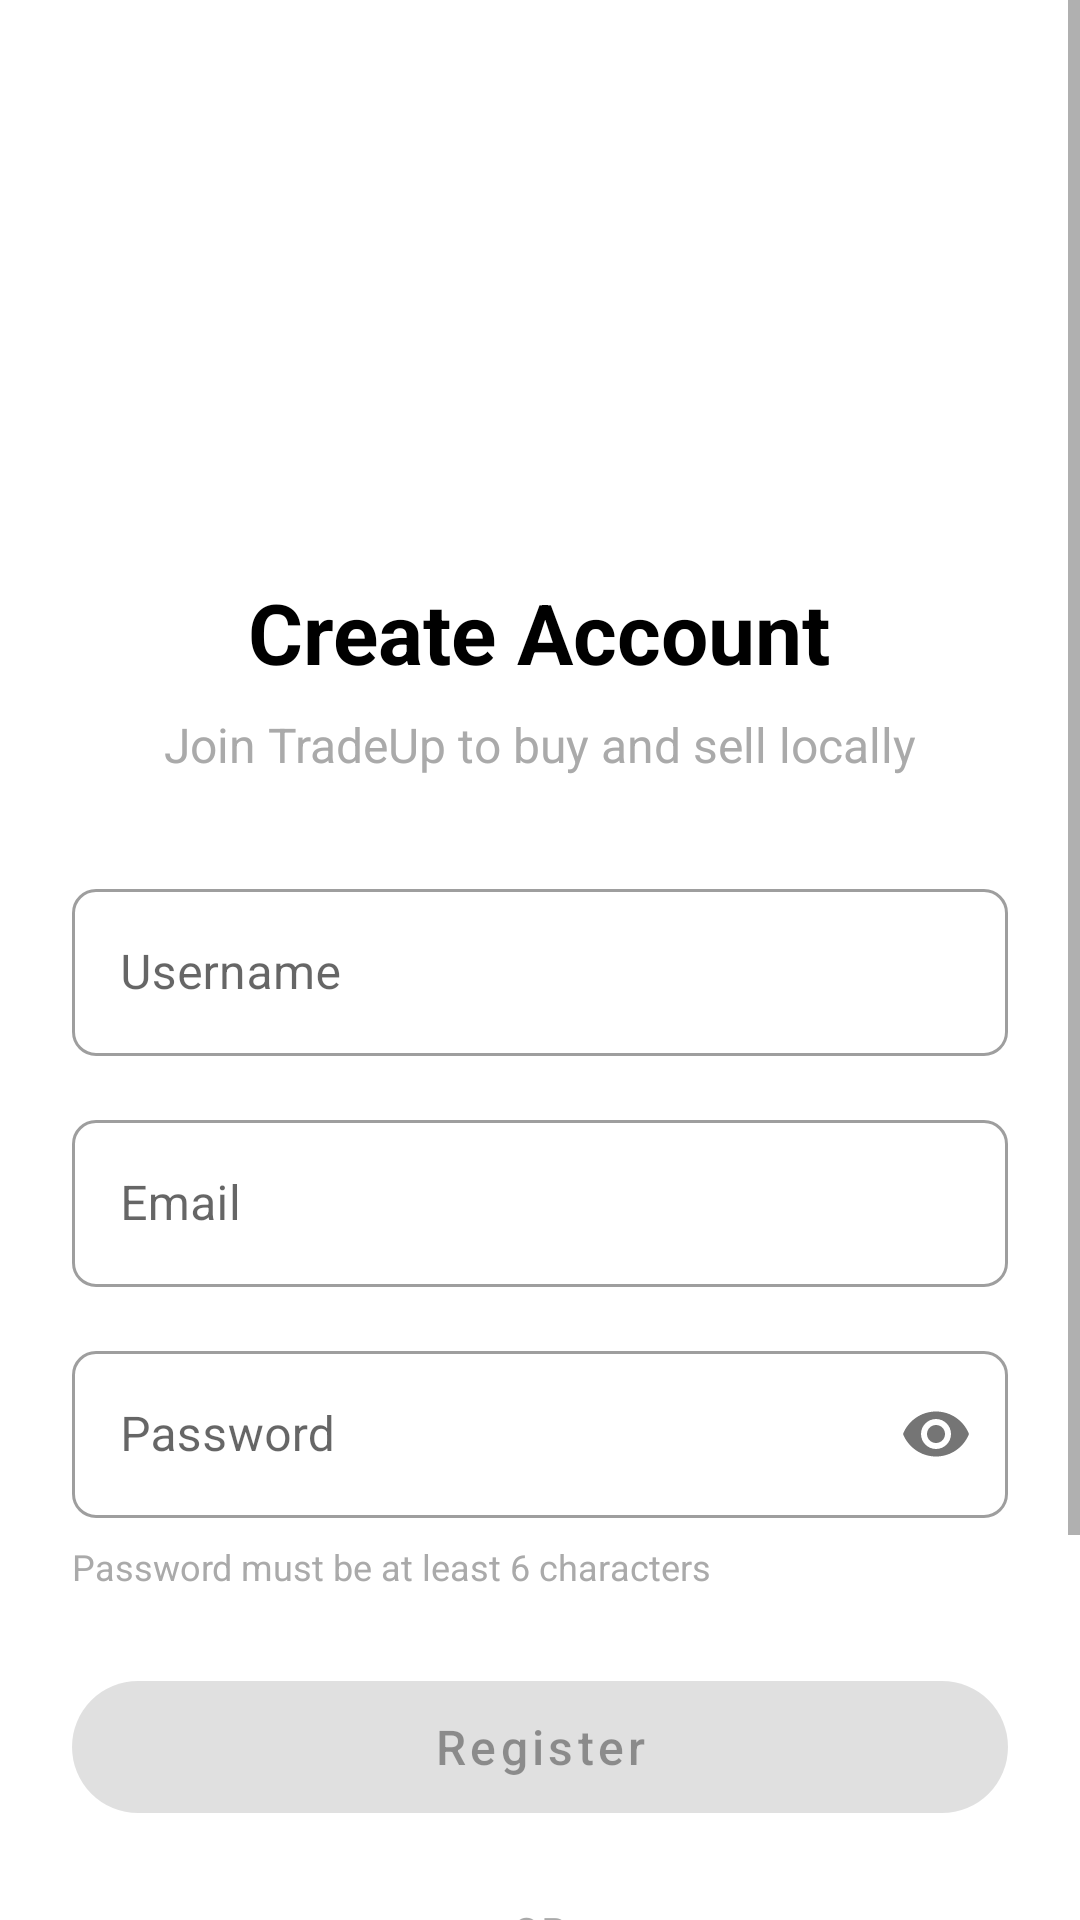

Android layout source for this screen:
<!-- AndroidManifest.xml: application theme Theme.TradeUp -->
<!-- res/layout/activity_register.xml -->
<?xml version="1.0" encoding="utf-8"?>
<ScrollView xmlns:android="http://schemas.android.com/apk/res/android"
    xmlns:app="http://schemas.android.com/apk/res-auto"
    android:layout_width="match_parent"
    android:layout_height="match_parent"
    android:fillViewport="true"
    android:background="@color/white">

    <LinearLayout
        android:layout_width="match_parent"
        android:layout_height="wrap_content"
        android:orientation="vertical"
        android:padding="24dp">

        
        <ImageView
            android:id="@+id/logoImage"
            android:layout_width="120dp"
            android:layout_height="120dp"
            android:layout_gravity="center_horizontal"
            android:layout_marginTop="32dp"
            android:src="@mipmap/ic_launcher"
            android:contentDescription="@string/app_name" />

        <TextView
            android:layout_width="wrap_content"
            android:layout_height="wrap_content"
            android:layout_gravity="center_horizontal"
            android:layout_marginTop="16dp"
            android:text="Create Account"
            android:textSize="28sp"
            android:textStyle="bold"
            android:textColor="@color/black" />

        <TextView
            android:layout_width="wrap_content"
            android:layout_height="wrap_content"
            android:layout_gravity="center_horizontal"
            android:layout_marginTop="8dp"
            android:text="Join TradeUp to buy and sell locally"
            android:textSize="16sp"
            android:textColor="@android:color/darker_gray" />

        
        <com.google.android.material.textfield.TextInputLayout
            android:id="@+id/usernameInputLayout"
            android:layout_width="match_parent"
            android:layout_height="wrap_content"
            android:layout_marginTop="32dp"
            style="@style/Widget.MaterialComponents.TextInputLayout.OutlinedBox"
            app:boxCornerRadiusTopStart="8dp"
            app:boxCornerRadiusTopEnd="8dp"
            app:boxCornerRadiusBottomStart="8dp"
            app:boxCornerRadiusBottomEnd="8dp">

            <com.google.android.material.textfield.TextInputEditText
                android:id="@+id/usernameInput"
                android:layout_width="match_parent"
                android:layout_height="wrap_content"
                android:hint="Username"
                android:inputType="text"
                android:maxLines="1" />

        </com.google.android.material.textfield.TextInputLayout>

        
        <com.google.android.material.textfield.TextInputLayout
            android:id="@+id/emailInputLayout"
            android:layout_width="match_parent"
            android:layout_height="wrap_content"
            android:layout_marginTop="16dp"
            style="@style/Widget.MaterialComponents.TextInputLayout.OutlinedBox"
            app:boxCornerRadiusTopStart="8dp"
            app:boxCornerRadiusTopEnd="8dp"
            app:boxCornerRadiusBottomStart="8dp"
            app:boxCornerRadiusBottomEnd="8dp">

            <com.google.android.material.textfield.TextInputEditText
                android:id="@+id/emailInput"
                android:layout_width="match_parent"
                android:layout_height="wrap_content"
                android:hint="Email"
                android:inputType="textEmailAddress"
                android:maxLines="1" />

        </com.google.android.material.textfield.TextInputLayout>

        
        <com.google.android.material.textfield.TextInputLayout
            android:id="@+id/passwordInputLayout"
            android:layout_width="match_parent"
            android:layout_height="wrap_content"
            android:layout_marginTop="16dp"
            style="@style/Widget.MaterialComponents.TextInputLayout.OutlinedBox"
            app:passwordToggleEnabled="true"
            app:boxCornerRadiusTopStart="8dp"
            app:boxCornerRadiusTopEnd="8dp"
            app:boxCornerRadiusBottomStart="8dp"
            app:boxCornerRadiusBottomEnd="8dp">

            <com.google.android.material.textfield.TextInputEditText
                android:id="@+id/passwordInput"
                android:layout_width="match_parent"
                android:layout_height="wrap_content"
                android:hint="Password"
                android:inputType="textPassword"
                android:maxLines="1" />

        </com.google.android.material.textfield.TextInputLayout>

        
        <TextView
            android:id="@+id/passwordRequirements"
            android:layout_width="wrap_content"
            android:layout_height="wrap_content"
            android:layout_marginTop="8dp"
            android:text="Password must be at least 6 characters"
            android:textSize="12sp"
            android:textColor="@android:color/darker_gray" />

        
        <com.google.android.material.button.MaterialButton
            android:id="@+id/registerButton"
            android:layout_width="match_parent"
            android:layout_height="56dp"
            android:layout_marginTop="24dp"
            android:text="Register"
            android:textAllCaps="false"
            android:textSize="16sp"
            android:enabled="false"
            app:cornerRadius="28dp" />

        
        <LinearLayout
            android:layout_width="match_parent"
            android:layout_height="wrap_content"
            android:layout_marginTop="24dp"
            android:orientation="horizontal"
            android:gravity="center_vertical">

            <View
                android:layout_width="0dp"
                android:layout_height="1dp"
                android:layout_weight="1"
                android:background="@android:color/darker_gray" />

            <TextView
                android:layout_width="wrap_content"
                android:layout_height="wrap_content"
                android:layout_marginHorizontal="16dp"
                android:text="OR"
                android:textColor="@android:color/darker_gray" />

            <View
                android:layout_width="0dp"
                android:layout_height="1dp"
                android:layout_weight="1"
                android:background="@android:color/darker_gray" />

        </LinearLayout>

        
        <com.google.android.material.button.MaterialButton
            android:id="@+id/googleSignInButton"
            android:layout_width="match_parent"
            android:layout_height="56dp"
            android:layout_marginTop="24dp"
            android:text="Continue with Google"
            android:textAllCaps="false"
            android:textSize="16sp"
            app:cornerRadius="28dp"
            style="@style/Widget.MaterialComponents.Button.OutlinedButton"
            app:icon="@drawable/ic_google"
            app:iconGravity="textStart"
            app:iconPadding="8dp" />

        
        <LinearLayout
            android:layout_width="wrap_content"
            android:layout_height="wrap_content"
            android:layout_gravity="center_horizontal"
            android:layout_marginTop="24dp"
            android:orientation="horizontal">

            <TextView
                android:layout_width="wrap_content"
                android:layout_height="wrap_content"
                android:text="Already have an account? "
                android:textColor="@android:color/darker_gray" />

            <TextView
                android:id="@+id/loginLink"
                android:layout_width="wrap_content"
                android:layout_height="wrap_content"
                android:text="Login"
                android:textColor="@color/design_default_color_primary"
                android:textStyle="bold" />

        </LinearLayout>

        
        <ProgressBar
            android:id="@+id/progressBar"
            android:layout_width="wrap_content"
            android:layout_height="wrap_content"
            android:layout_gravity="center_horizontal"
            android:layout_marginTop="24dp"
            android:visibility="gone" />

    </LinearLayout>

</ScrollView>
<!-- resources referenced by this layout -->
<resources>
  <color name="black">#FF000000</color>
  <color name="white">#FFFFFFFF</color>
  <!-- drawable ic_google (drawable) -->
  <vector android:height="24dp" android:viewportHeight="24"
      android:viewportWidth="24" android:width="24dp" xmlns:android="http://schemas.android.com/apk/res/android">
      <path android:fillColor="#4285F4" android:pathData="M22.56,12.25c0,-0.78 -0.07,-1.53 -0.2,-2.25H12v4.26h5.92c-0.26,1.37 -1.04,2.53 -2.21,3.31v2.77h3.57c2.08,-1.92 3.28,-4.74 3.28,-8.09z"/>
      <path android:fillColor="#34A853" android:pathData="M12,23c2.97,0 5.46,-0.98 7.28,-2.66l-3.57,-2.77c-0.98,0.66 -2.23,1.06 -3.71,1.06 -2.86,0 -5.29,-1.93 -6.16,-4.53H2.18v2.84C3.99,20.53 7.7,23 12,23z"/>
      <path android:fillColor="#FBBC05" android:pathData="M5.84,14.09c-0.22,-0.66 -0.35,-1.36 -0.35,-2.09s0.13,-1.43 0.35,-2.09V7.07H2.18C1.43,8.55 1,10.22 1,12s0.43,3.45 1.18,4.93l2.85,-2.22 0.81,-0.62z"/>
      <path android:fillColor="#EA4335" android:pathData="M12,5.38c1.62,0 3.06,0.56 4.21,1.64l3.15,-3.15C17.45,2.09 14.97,1 12,1 7.7,1 3.99,3.47 2.18,7.07l3.66,2.84c0.87,-2.6 3.3,-4.53 6.16,-4.53z"/>
  </vector>
  <string name="app_name">TradeUp</string>
  <style name="Theme.TradeUp" parent="Theme.MaterialComponents.DayNight.DarkActionBar">
          
          <item name="colorPrimary">@color/primary</item>
          <item name="colorPrimaryVariant">@color/primary_dark</item>
          <item name="colorOnPrimary">@color/white</item>
          
          <item name="colorSecondary">@color/accent</item>
          <item name="colorSecondaryVariant">@color/accent_dark</item>
          <item name="colorOnSecondary">@color/white</item>
          
          <item name="android:statusBarColor">?attr/colorPrimaryVariant</item>
          
      </style>
  <color name="primary">#2196F3</color>
  <color name="primary_dark">#1976D2</color>
  <color name="accent">#FF5722</color>
  <color name="accent_dark">#E64A19</color>
</resources>
